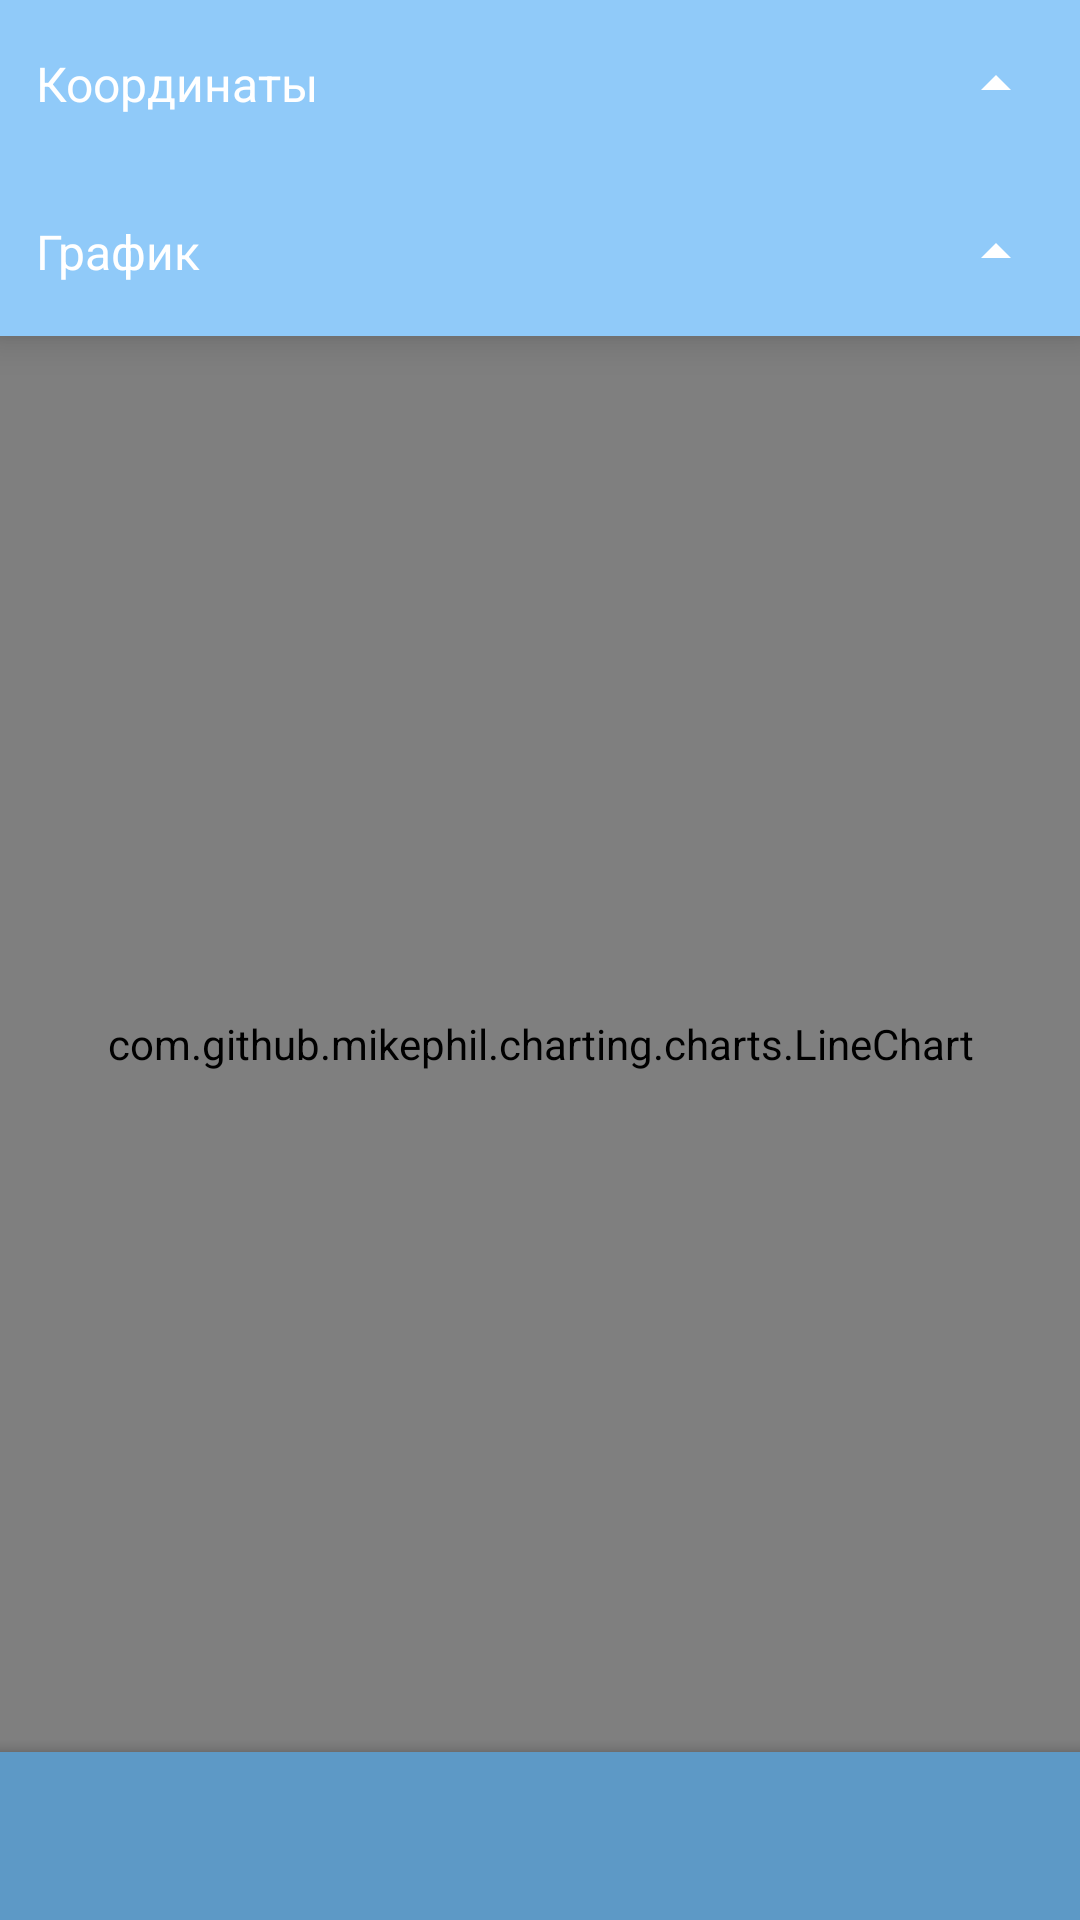

Reconstruct the res/layout file that produces this screen, plus the resources it refers to.
<!-- AndroidManifest.xml: activity theme NoActionBarTheme -->
<!-- res/layout/activity_main.xml -->
<?xml version="1.0" encoding="utf-8"?>
<androidx.coordinatorlayout.widget.CoordinatorLayout xmlns:android="http://schemas.android.com/apk/res/android"
    xmlns:app="http://schemas.android.com/apk/res-auto"
    xmlns:tools="http://schemas.android.com/tools"
    android:layout_width="match_parent"
    android:layout_height="match_parent"
    tools:context=".ui.activities.MainActivity">

    <androidx.constraintlayout.widget.ConstraintLayout
        android:layout_width="match_parent"
        android:layout_height="match_parent"
        android:animateLayoutChanges="true"
        android:layout_marginBottom="?actionBarSize"
        android:background="@android:color/white">

        <LinearLayout
            android:id="@+id/activity_main_points_titleLayout"
            android:layout_width="match_parent"
            android:layout_height="?actionBarSize"
            android:background="@color/colorPrimary"
            android:elevation="@dimen/elevation_small"
            android:orientation="horizontal"
            app:layout_constraintEnd_toEndOf="parent"
            app:layout_constraintStart_toStartOf="parent"
            app:layout_constraintTop_toTopOf="parent">

            <TextView
                android:layout_width="0dp"
                android:layout_height="match_parent"
                android:layout_weight="1"
                android:gravity="center_vertical"
                android:paddingStart="@dimen/spacing_medium"
                android:text="@string/activity_main_points_title_text"
                android:textAppearance="@style/Text.Regular.16.White" />

            <ImageButton
                android:id="@+id/activity_main_points_hideButton"
                android:layout_width="?actionBarSize"
                android:layout_height="?actionBarSize"
                android:background="?selectableItemBackground"
                android:src="@drawable/ic_arrow_drop_up_24dp" />
        </LinearLayout>

        <androidx.recyclerview.widget.RecyclerView
            android:id="@+id/activity_main_pointsRecycler"
            android:layout_width="match_parent"
            android:layout_height="wrap_content"
            app:layout_constraintEnd_toEndOf="parent"
            app:layout_constraintStart_toStartOf="parent"
            app:layout_constraintTop_toBottomOf="@+id/activity_main_points_titleLayout"
            tools:itemCount="4"
            tools:listitem="@layout/item_point_layout" />

        <LinearLayout
            android:id="@+id/activity_main_chart_titleLayout"
            android:layout_width="match_parent"
            android:layout_height="?actionBarSize"
            android:background="@color/colorPrimary"
            android:elevation="@dimen/elevation_small"
            android:orientation="horizontal"
            app:layout_constraintEnd_toEndOf="parent"
            app:layout_constraintStart_toStartOf="parent"
            app:layout_constraintTop_toBottomOf="@+id/activity_main_pointsRecycler">

            <TextView
                android:layout_width="0dp"
                android:layout_height="match_parent"
                android:layout_weight="1"
                android:gravity="center_vertical"
                android:paddingStart="@dimen/spacing_medium"
                android:text="@string/activity_main_chart_title_text"
                android:textAppearance="@style/Text.Regular.16.White" />

            <ImageButton
                android:id="@+id/activity_main_chart_hideButton"
                android:layout_width="?actionBarSize"
                android:layout_height="?actionBarSize"
                android:background="?selectableItemBackground"
                android:src="@drawable/ic_arrow_drop_up_24dp" />
        </LinearLayout>

        <com.github.mikephil.charting.charts.LineChart
            android:id="@+id/activity_main_pointsChart"
            android:layout_width="0dp"
            android:layout_height="0dp"
            android:background="@android:color/white"
            app:layout_constraintBottom_toBottomOf="parent"
            app:layout_constraintEnd_toEndOf="parent"
            app:layout_constraintStart_toStartOf="parent"
            app:layout_constraintTop_toBottomOf="@+id/activity_main_chart_titleLayout" />

    </androidx.constraintlayout.widget.ConstraintLayout>

    <com.google.android.material.bottomappbar.BottomAppBar
        android:id="@+id/activity_main_bottomBar"
        android:layout_width="match_parent"
        android:layout_height="?actionBarSize"
        android:layout_gravity="bottom"
        android:gravity="bottom"
        app:backgroundTint="@color/colorPrimaryDark"
        app:navigationIcon="@drawable/ic_menu_24dp" />

</androidx.coordinatorlayout.widget.CoordinatorLayout>
<!-- res/layout/item_point_layout.xml (included above) -->
<?xml version="1.0" encoding="utf-8"?>
<FrameLayout xmlns:android="http://schemas.android.com/apk/res/android"
    android:layout_width="match_parent"
    android:layout_height="wrap_content"
    android:background="@android:color/darker_gray"
    android:paddingTop="@dimen/spacing_extra_tiny"
    android:paddingLeft="@dimen/spacing_extra_tiny">

    <TextView
        android:id="@+id/item_point_titleText"
        android:layout_width="match_parent"
        android:layout_height="match_parent"
        android:background="@android:color/white"
        android:paddingStart="@dimen/spacing_tiny"
        android:textColor="@android:color/black" />
</FrameLayout>
<!-- resources referenced by this layout -->
<resources>
  <color name="colorPrimary">#90CAF9</color>
  <color name="colorPrimaryDark">#5D99C6</color>
  <dimen name="elevation_small">8dp</dimen>
  <dimen name="spacing_extra_tiny">1dp</dimen>
  <dimen name="spacing_medium">12dp</dimen>
  <dimen name="spacing_tiny">4dp</dimen>
  <!-- drawable ic_arrow_drop_up_24dp (drawable) -->
  <vector xmlns:android="http://schemas.android.com/apk/res/android"
      android:width="24dp"
      android:height="24dp"
      android:viewportWidth="24.0"
      android:viewportHeight="24.0">
      <path
          android:fillColor="@android:color/white"
          android:pathData="M7,14l5,-5 5,5z" />
  </vector>
  <string name="activity_main_chart_title_text">График</string>
  <string name="activity_main_points_title_text">Координаты</string>
  <style name="Text.Regular.16.White">
          <item name="android:textColor">@android:color/white</item>
      </style>
  <style name="NoActionBarTheme" parent="Theme.MaterialComponents.Light.NoActionBar">
          <item name="colorPrimaryDark">#1A000000</item>
          <item name="android:windowBackground">@color/colorPrimary</item>
      </style>
</resources>
